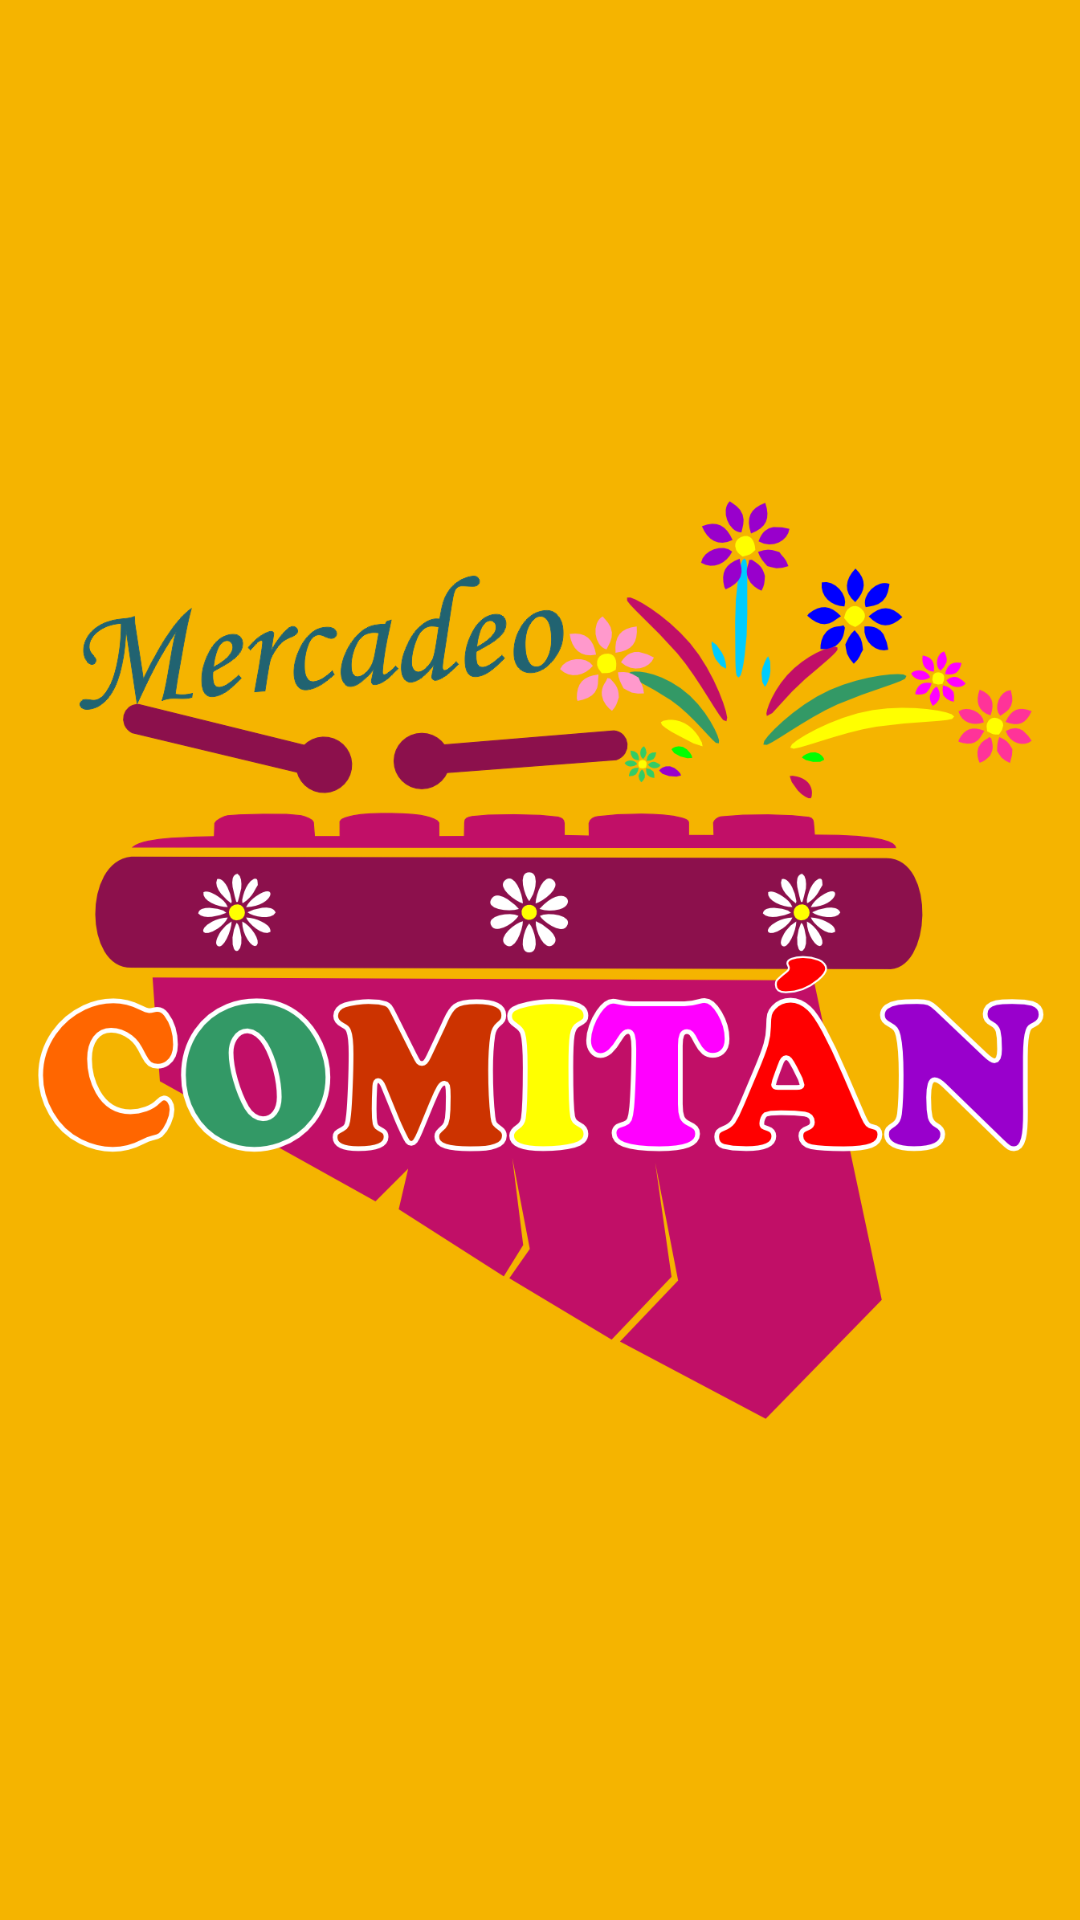

Here is an Android app screen rendered from its layout file. Give the layout XML and the strings, colors and styles it references.
<!-- AndroidManifest.xml: application theme Base.Theme.MercadeoComitan -->
<!-- res/layout/activity_pantalla_inicio.xml -->
<?xml version="1.0" encoding="utf-8"?>
<androidx.constraintlayout.widget.ConstraintLayout
    xmlns:android="http://schemas.android.com/apk/res/android"
    xmlns:app="http://schemas.android.com/apk/res-auto"
    xmlns:tools="http://schemas.android.com/tools"
    android:id="@+id/main"
    android:layout_width="match_parent"
    android:background="@color/mi_color"
    android:layout_height="match_parent"
    tools:context=".PantallaInicio">

    <ImageView
        android:layout_width="412dp"
        android:layout_height="306dp"
        android:src="@drawable/img_inicio"
        app:layout_constraintBottom_toBottomOf="parent"
        app:layout_constraintEnd_toEndOf="parent"
        app:layout_constraintStart_toStartOf="parent"
        app:layout_constraintTop_toTopOf="parent" />

</androidx.constraintlayout.widget.ConstraintLayout>
<!-- resources referenced by this layout -->
<resources>
  <color name="mi_color">#F5B400</color>
  <!-- drawable img_inicio: png bitmap (drawable, 211460 bytes) -->
  <style name="Base.Theme.MercadeoComitan" parent="Theme.Material3.Light.NoActionBar">
          <item name="colorPrimary">@color/mi_color</item>
          <item name="colorOnPrimary">@color/brand_navy</item>
          <item name="colorPrimaryContainer">@color/brand_yellow_container</item>
          <item name="colorOnPrimaryContainer">@color/brand_navy</item>
          <item name="colorSecondary">@color/brand_teal</item>
          <item name="colorOnSecondary">@color/white</item>
          <item name="colorSecondaryContainer">@color/md_theme_primaryContainer</item>
          <item name="colorOnSecondaryContainer">@color/md_theme_onPrimaryContainer</item>
          <item name="colorTertiary">@color/brand_blue</item>
          <item name="colorOnTertiary">@color/white</item>
          <item name="colorSurface">@color/md_theme_surface</item>
          <item name="colorOnSurface">@color/md_theme_onSurface</item>
          <item name="colorSurfaceVariant">@color/md_theme_surfaceVariant</item>
          <item name="colorOnSurfaceVariant">@color/md_theme_onSurfaceVariant</item>
          <item name="colorOutline">@color/md_theme_outline</item>
          <item name="colorOutlineVariant">@color/md_theme_outlineVariant</item>
          <item name="android:colorBackground">@color/md_theme_background</item>
          <item name="android:navigationBarColor">@color/md_theme_surface</item>
          <item name="android:statusBarColor">@color/mi_color</item>
          <item name="android:windowLightStatusBar">true</item>
          <item name="android:fontFamily">sans-serif</item>
      </style>
  <color name="brand_navy">#17324D</color>
  <color name="brand_yellow_container">#FFF1C2</color>
  <color name="brand_teal">#087E8B</color>
  <color name="white">#FFFFFF</color>
  <color name="md_theme_primaryContainer">#C8EEF0</color>
  <color name="md_theme_onPrimaryContainer">#00363A</color>
  <color name="brand_blue">#2563EB</color>
  <color name="md_theme_surface">#FFFFFF</color>
  <color name="md_theme_onSurface">@color/negro_oscuro</color>
  <color name="md_theme_surfaceVariant">#E8EDF2</color>
  <color name="md_theme_onSurfaceVariant">@color/gris_oscuro</color>
  <color name="md_theme_outline">#718096</color>
  <color name="md_theme_outlineVariant">#CBD5E1</color>
  <color name="md_theme_background">@color/fondo_app</color>
  <color name="negro_oscuro">#17212B</color>
  <color name="gris_oscuro">#465463</color>
  <color name="fondo_app">#F4F6F8</color>
</resources>
